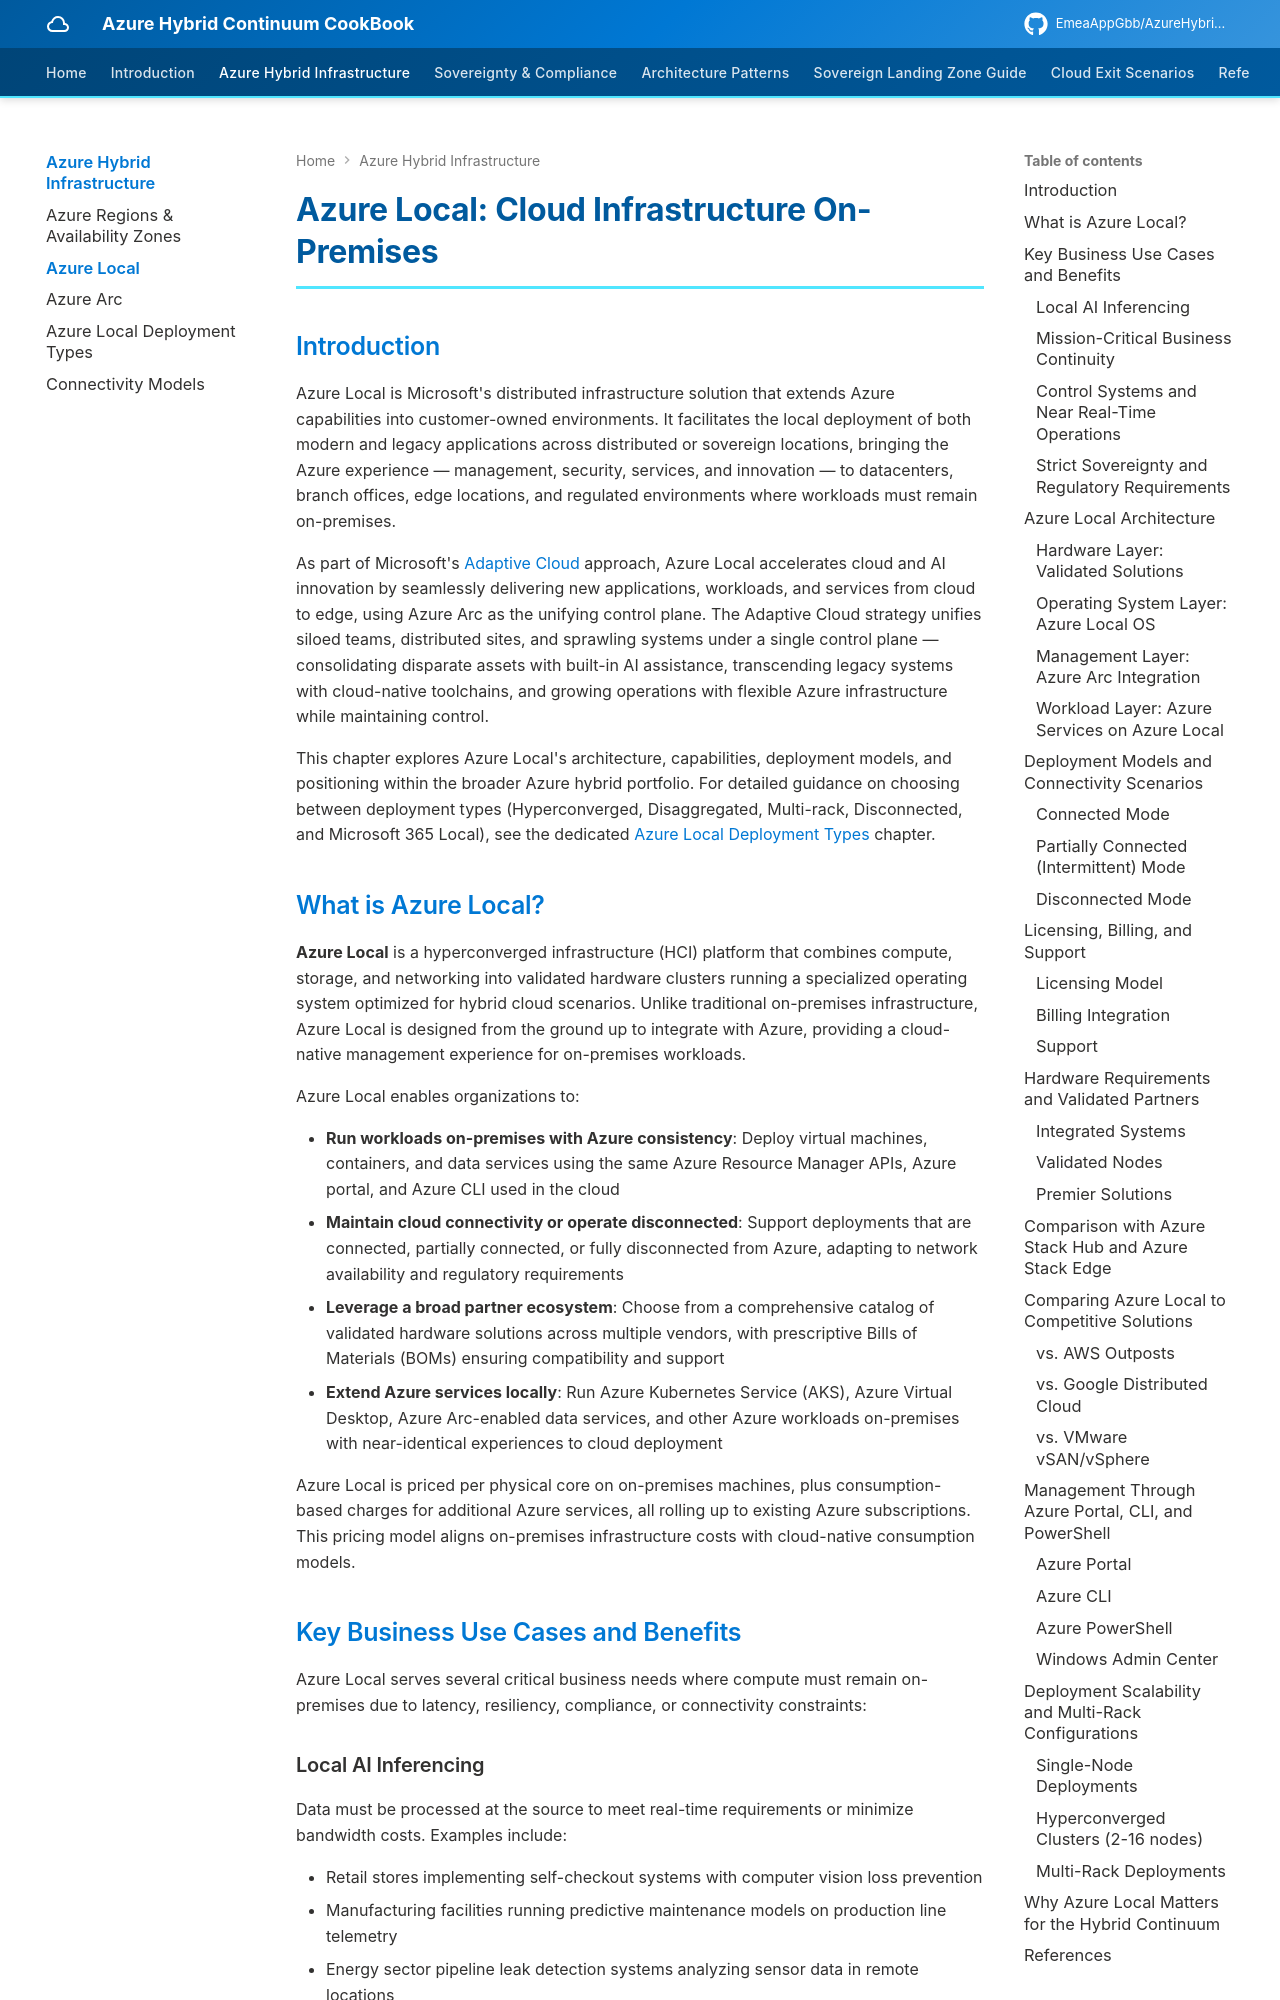

repository: EmeaAppGbb/AzureHybridContinuumCookBook · page: 02-azure-hybrid-infrastructure/02-azure-local/index.html · generator: mkdocs

# Azure Local: Cloud Infrastructure On-Premises

## Introduction

Azure Local is Microsoft's distributed infrastructure solution that extends Azure capabilities into customer-owned environments. It facilitates the local deployment of both modern and legacy applications across distributed or sovereign locations, bringing the Azure experience — management, security, services, and innovation — to datacenters, branch offices, edge locations, and regulated environments where workloads must remain on-premises.

As part of Microsoft's [Adaptive Cloud](https://azure.microsoft.com/solutions/adaptive-cloud) approach, Azure Local accelerates cloud and AI innovation by seamlessly delivering new applications, workloads, and services from cloud to edge, using Azure Arc as the unifying control plane. The Adaptive Cloud strategy unifies siloed teams, distributed sites, and sprawling systems under a single control plane — consolidating disparate assets with built-in AI assistance, transcending legacy systems with cloud-native toolchains, and growing operations with flexible Azure infrastructure while maintaining control.

This chapter explores Azure Local's architecture, capabilities, deployment models, and positioning within the broader Azure hybrid portfolio. For detailed guidance on choosing between deployment types (Hyperconverged, Disaggregated, Multi-rack, Disconnected, and Microsoft 365 Local), see the dedicated [Azure Local Deployment Types](04-azure-local-deployment-types.md) chapter.

## What is Azure Local?

**Azure Local** is a hyperconverged infrastructure (HCI) platform that combines compute, storage, and networking into validated hardware clusters running a specialized operating system optimized for hybrid cloud scenarios. Unlike traditional on-premises infrastructure, Azure Local is designed from the ground up to integrate with Azure, providing a cloud-native management experience for on-premises workloads.

Azure Local enables organizations to:

- **Run workloads on-premises with Azure consistency**: Deploy virtual machines, containers, and data services using the same Azure Resource Manager APIs, Azure portal, and Azure CLI used in the cloud
- **Maintain cloud connectivity or operate disconnected**: Support deployments that are connected, partially connected, or fully disconnected from Azure, adapting to network availability and regulatory requirements
- **Leverage a broad partner ecosystem**: Choose from a comprehensive catalog of validated hardware solutions across multiple vendors, with prescriptive Bills of Materials (BOMs) ensuring compatibility and support
- **Extend Azure services locally**: Run Azure Kubernetes Service (AKS), Azure Virtual Desktop, Azure Arc-enabled data services, and other Azure workloads on-premises with near-identical experiences to cloud deployment

Azure Local is priced per physical core on on-premises machines, plus consumption-based charges for additional Azure services, all rolling up to existing Azure subscriptions. This pricing model aligns on-premises infrastructure costs with cloud-native consumption models.



## Key Business Use Cases and Benefits

Azure Local serves several critical business needs where compute must remain on-premises due to latency, resiliency, compliance, or connectivity constraints:
